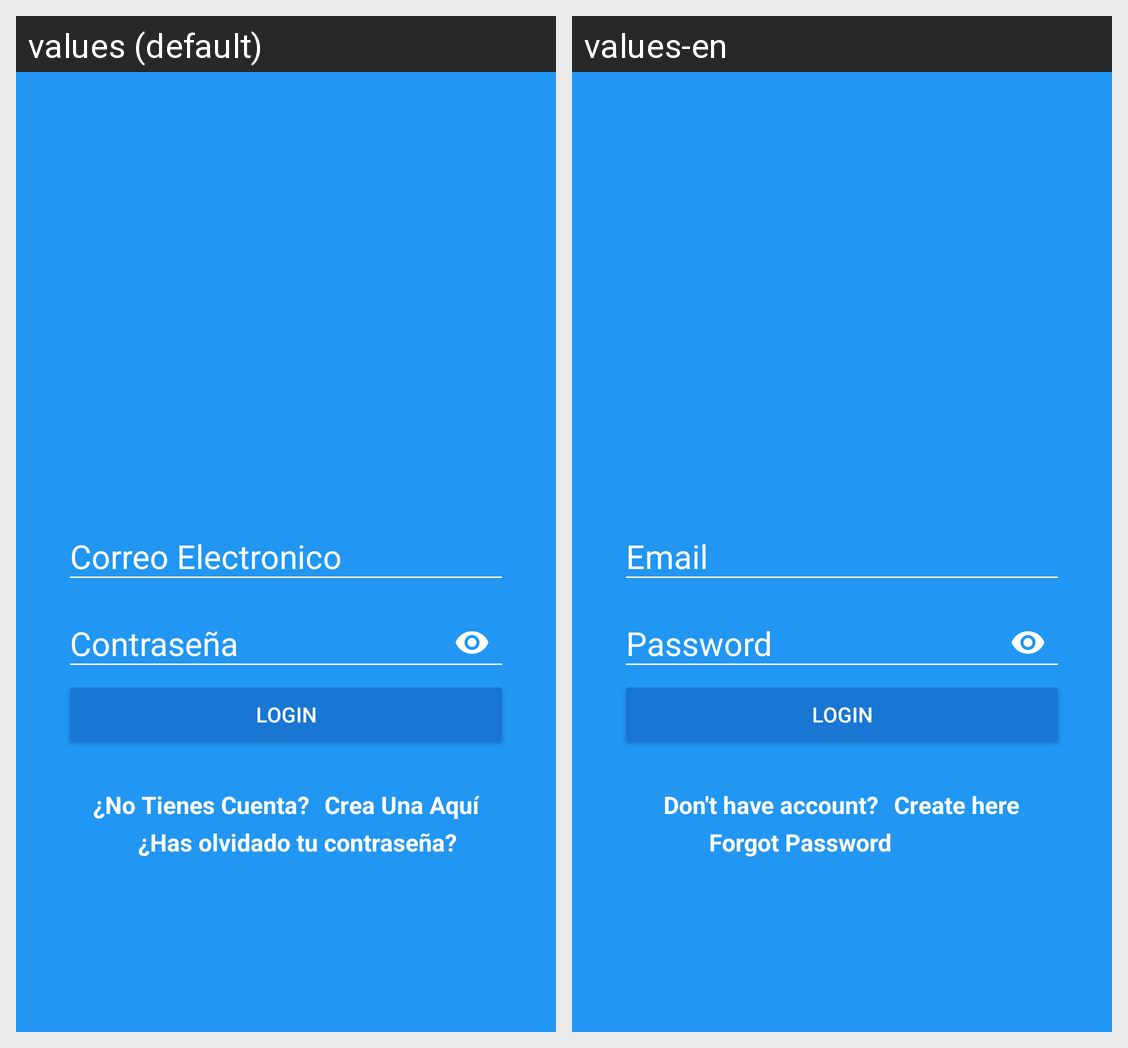

Locale-by-locale string values for the Android screen shown in this grid:
Android screen res/layout/activity_login.xml rendered under 2 locales, left to right: values (default), values-en. Device: Nexus 5 (rendered at 1080×1920; each locale shown at half size, 540×960, under a caption strip naming it); theme AppTheme.
Strings drawn on this screen, with the default value and each locale's value (text and hints the layout hard-codes, and strings that could not be matched under every locale, appear in the picture but are not listed):

hint_email
  values: Correo Electronico
  values-en: Email

hint_password
  values: Contraseña
  values-en: Password

text_button_login
  values: Login
  values-en: Login  [not translated; the default value is used]

dont_have_account
  values: ¿No Tienes Cuenta?
  values-en: Don't have account?

create_here
  values: Crea Una Aquí
  values-en: Create here

Forgot_Password
  values: ¿Has olvidado tu contraseña?
  values-en: Forgot Password
